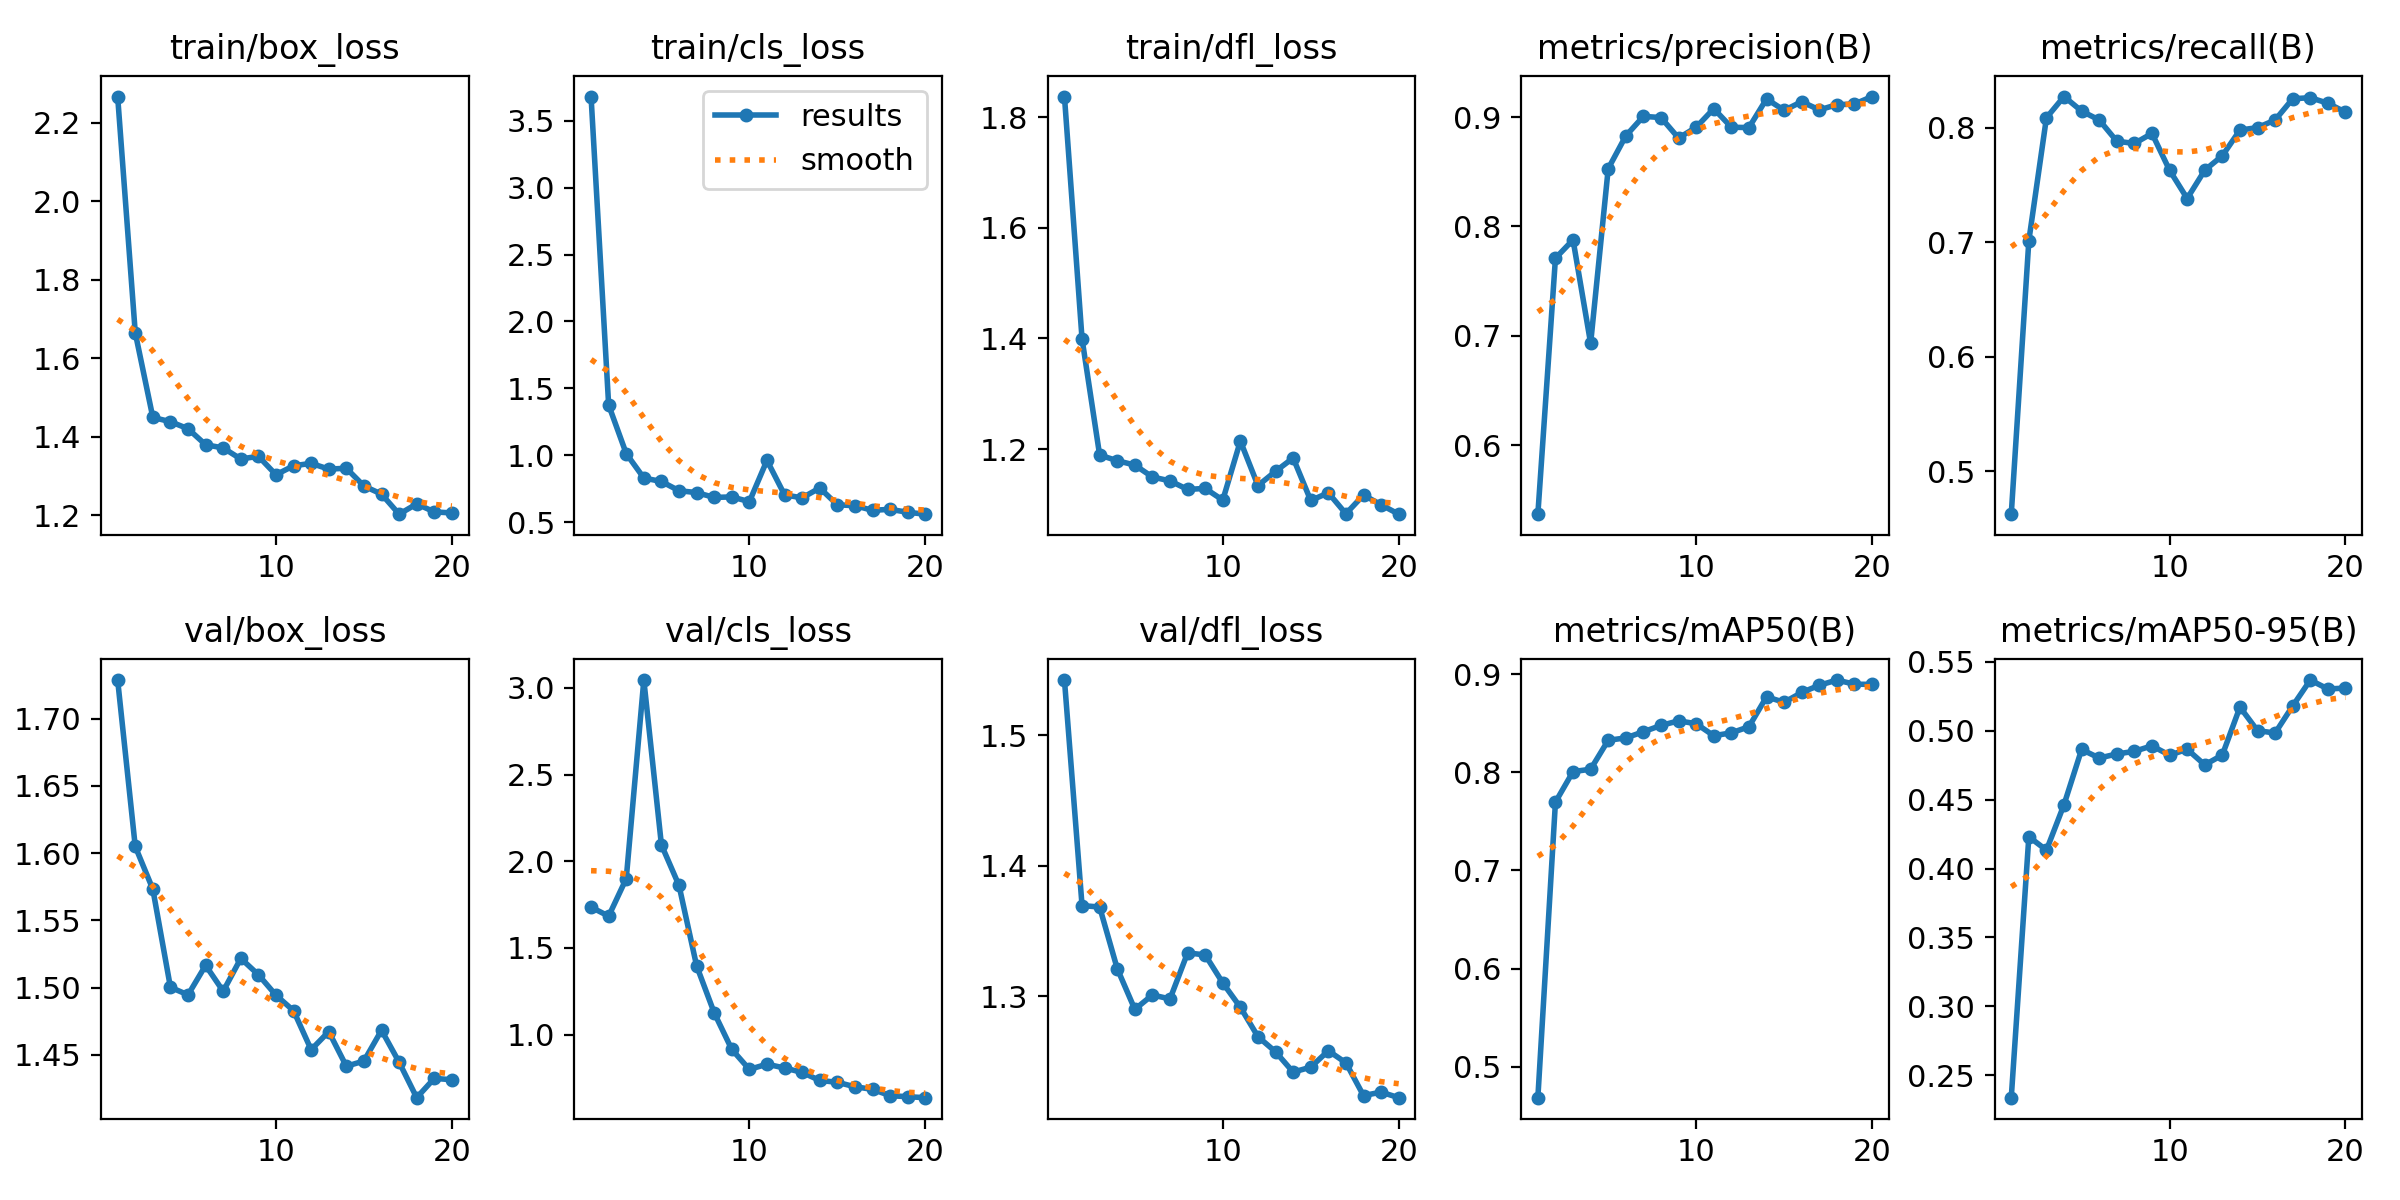

The data file committed next to this chart (first rows):
epoch, time, train/box_loss, train/cls_loss, train/dfl_loss, metrics/precision(B), metrics/recall(B), metrics/mAP50(B), metrics/mAP50-95(B), val/box_loss, val/cls_loss, val/dfl_loss, lr/pg0, lr/pg1, lr/pg2
1, 3.31, 2.267, 3.68, 1.837, 0.5368, 0.4625, 0.4683, 0.2338, 1.729, 1.735, 1.542, 0.00012, 0.00012, 0.00012
2, 5.506, 1.666, 1.376, 1.399, 0.7709, 0.7015, 0.7697, 0.4231, 1.605, 1.683, 1.37, 0.0002471, 0.0002471, 0.0002471
3, 7.861, 1.45, 1.013, 1.189, 0.7877, 0.8088, 0.8008, 0.4134, 1.573, 1.899, 1.368, 0.0003604, 0.0003604, 0.0003604
4, 10.98, 1.439, 0.831, 1.179, 0.693, 0.8273, 0.8032, 0.4465, 1.5, 3.045, 1.321, 0.0004598, 0.0004598, 0.0004598
5, 14.2, 1.421, 0.805, 1.171, 0.8528, 0.8146, 0.8327, 0.4864, 1.494, 2.094, 1.29, 0.0005454, 0.0005454, 0.0005454
6, 16.92, 1.38, 0.7361, 1.149, 0.8828, 0.8068, 0.8351, 0.4803, 1.516, 1.86, 1.301, 0.000617, 0.000617, 0.000617
7, 19.9, 1.372, 0.7221, 1.142, 0.9006, 0.7883, 0.8414, 0.4832, 1.497, 1.397, 1.298, 0.0006749, 0.0006749, 0.0006749
8, 22.46, 1.344, 0.6859, 1.127, 0.8995, 0.7863, 0.8478, 0.4851, 1.522, 1.125, 1.333, 0.0007189, 0.0007189, 0.0007189
9, 25.59, 1.351, 0.6898, 1.129, 0.8807, 0.7951, 0.8525, 0.4891, 1.509, 0.9145, 1.332, 0.000749, 0.000749, 0.000749
10, 28.15, 1.304, 0.6544, 1.108, 0.8907, 0.7629, 0.8496, 0.4823, 1.494, 0.7989, 1.31, 0.0007652, 0.0007652, 0.0007652
11, 33.28, 1.327, 0.9627, 1.214, 0.9076, 0.7382, 0.8374, 0.4866, 1.483, 0.8292, 1.292, 0.0007676, 0.0007676, 0.0007676
12, 34.74, 1.333, 0.7051, 1.134, 0.8907, 0.763, 0.8403, 0.4753, 1.454, 0.8069, 1.269, 0.0007561, 0.0007561, 0.0007561
13, 35.95, 1.318, 0.6827, 1.16, 0.8903, 0.7756, 0.8465, 0.4824, 1.467, 0.7817, 1.258, 0.0007308, 0.0007308, 0.0007308
14, 37.23, 1.32, 0.7567, 1.184, 0.9166, 0.7981, 0.8771, 0.5172, 1.441, 0.7352, 1.242, 0.0006916, 0.0006916, 0.0006916
15, 38.56, 1.275, 0.6309, 1.107, 0.9061, 0.8002, 0.8714, 0.5001, 1.445, 0.7245, 1.246, 0.000614, 0.000614, 0.000614
16, 39.78, 1.254, 0.6242, 1.121, 0.914, 0.8068, 0.8815, 0.4984, 1.468, 0.6988, 1.258, 0.000515, 0.000515, 0.000515
17, 41.05, 1.203, 0.5897, 1.083, 0.9065, 0.8254, 0.8888, 0.5181, 1.444, 0.6839, 1.249, 0.000416, 0.000416, 0.000416
18, 42.36, 1.229, 0.5972, 1.117, 0.9113, 0.8263, 0.8941, 0.5368, 1.418, 0.6474, 1.224, 0.000317, 0.000317, 0.000317
19, 43.69, 1.209, 0.5748, 1.099, 0.9119, 0.8215, 0.8899, 0.5303, 1.432, 0.6414, 1.227, 0.000218, 0.000218, 0.000218
20, 45, 1.206, 0.5609, 1.082, 0.9187, 0.8137, 0.8897, 0.531, 1.431, 0.6358, 1.223, 0.000119, 0.000119, 0.000119
